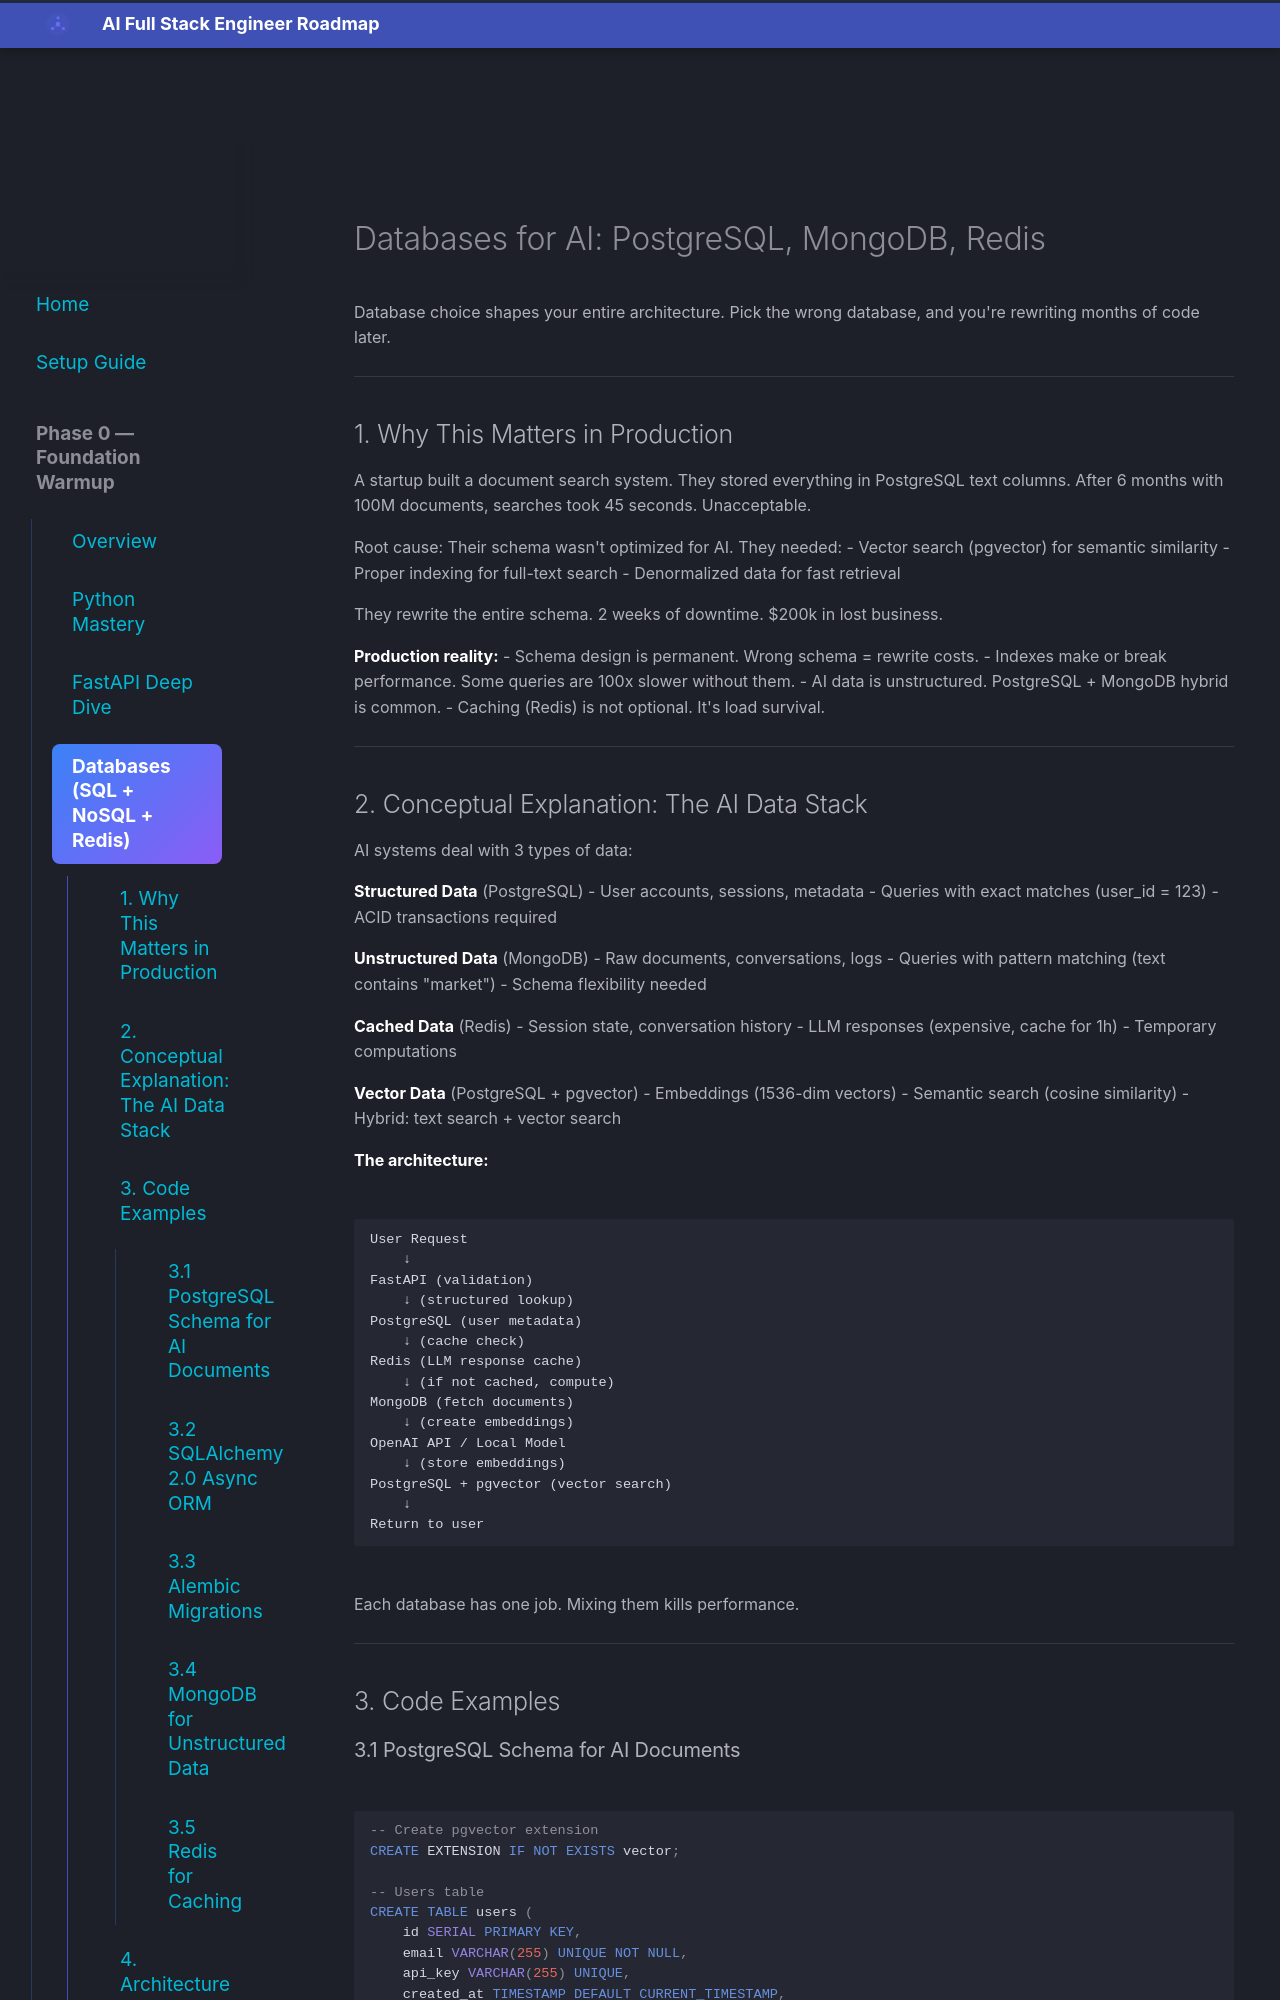

repository: aabdelmotalib/ai_roadmap · page: phase0/databases/index.html · generator: mkdocs

# Databases for AI: PostgreSQL, MongoDB, Redis

Database choice shapes your entire architecture. Pick the wrong database, and you're rewriting months of code later.

---

## 1. Why This Matters in Production

A startup built a document search system. They stored everything in PostgreSQL text columns. After 6 months with 100M documents, searches took 45 seconds. Unacceptable.

Root cause: Their schema wasn't optimized for AI. They needed:
- Vector search (pgvector) for semantic similarity
- Proper indexing for full-text search
- Denormalized data for fast retrieval

They rewrite the entire schema. 2 weeks of downtime. $200k in lost business.

**Production reality:**
- Schema design is permanent. Wrong schema = rewrite costs.
- Indexes make or break performance. Some queries are 100x slower without them.
- AI data is unstructured. PostgreSQL + MongoDB hybrid is common.
- Caching (Redis) is not optional. It's load survival.

---

## 2. Conceptual Explanation: The AI Data Stack

AI systems deal with 3 types of data:

**Structured Data** (PostgreSQL)
- User accounts, sessions, metadata
- Queries with exact matches (user_id = 123)
- ACID transactions required

**Unstructured Data** (MongoDB)
- Raw documents, conversations, logs
- Queries with pattern matching (text contains "market")
- Schema flexibility needed

**Cached Data** (Redis)
- Session state, conversation history
- LLM responses (expensive, cache for 1h)
- Temporary computations

**Vector Data** (PostgreSQL + pgvector)
- Embeddings (1536-dim vectors)
- Semantic search (cosine similarity)
- Hybrid: text search + vector search

**The architecture:**
```
User Request
    ↓
FastAPI (validation)
    ↓ (structured lookup)
PostgreSQL (user metadata)
    ↓ (cache check)
Redis (LLM response cache)
    ↓ (if not cached, compute)
MongoDB (fetch documents)
    ↓ (create embeddings)
OpenAI API / Local Model
    ↓ (store embeddings)
PostgreSQL + pgvector (vector search)
    ↓
Return to user
```

Each database has one job. Mixing them kills performance.

---

## 3. Code Examples
